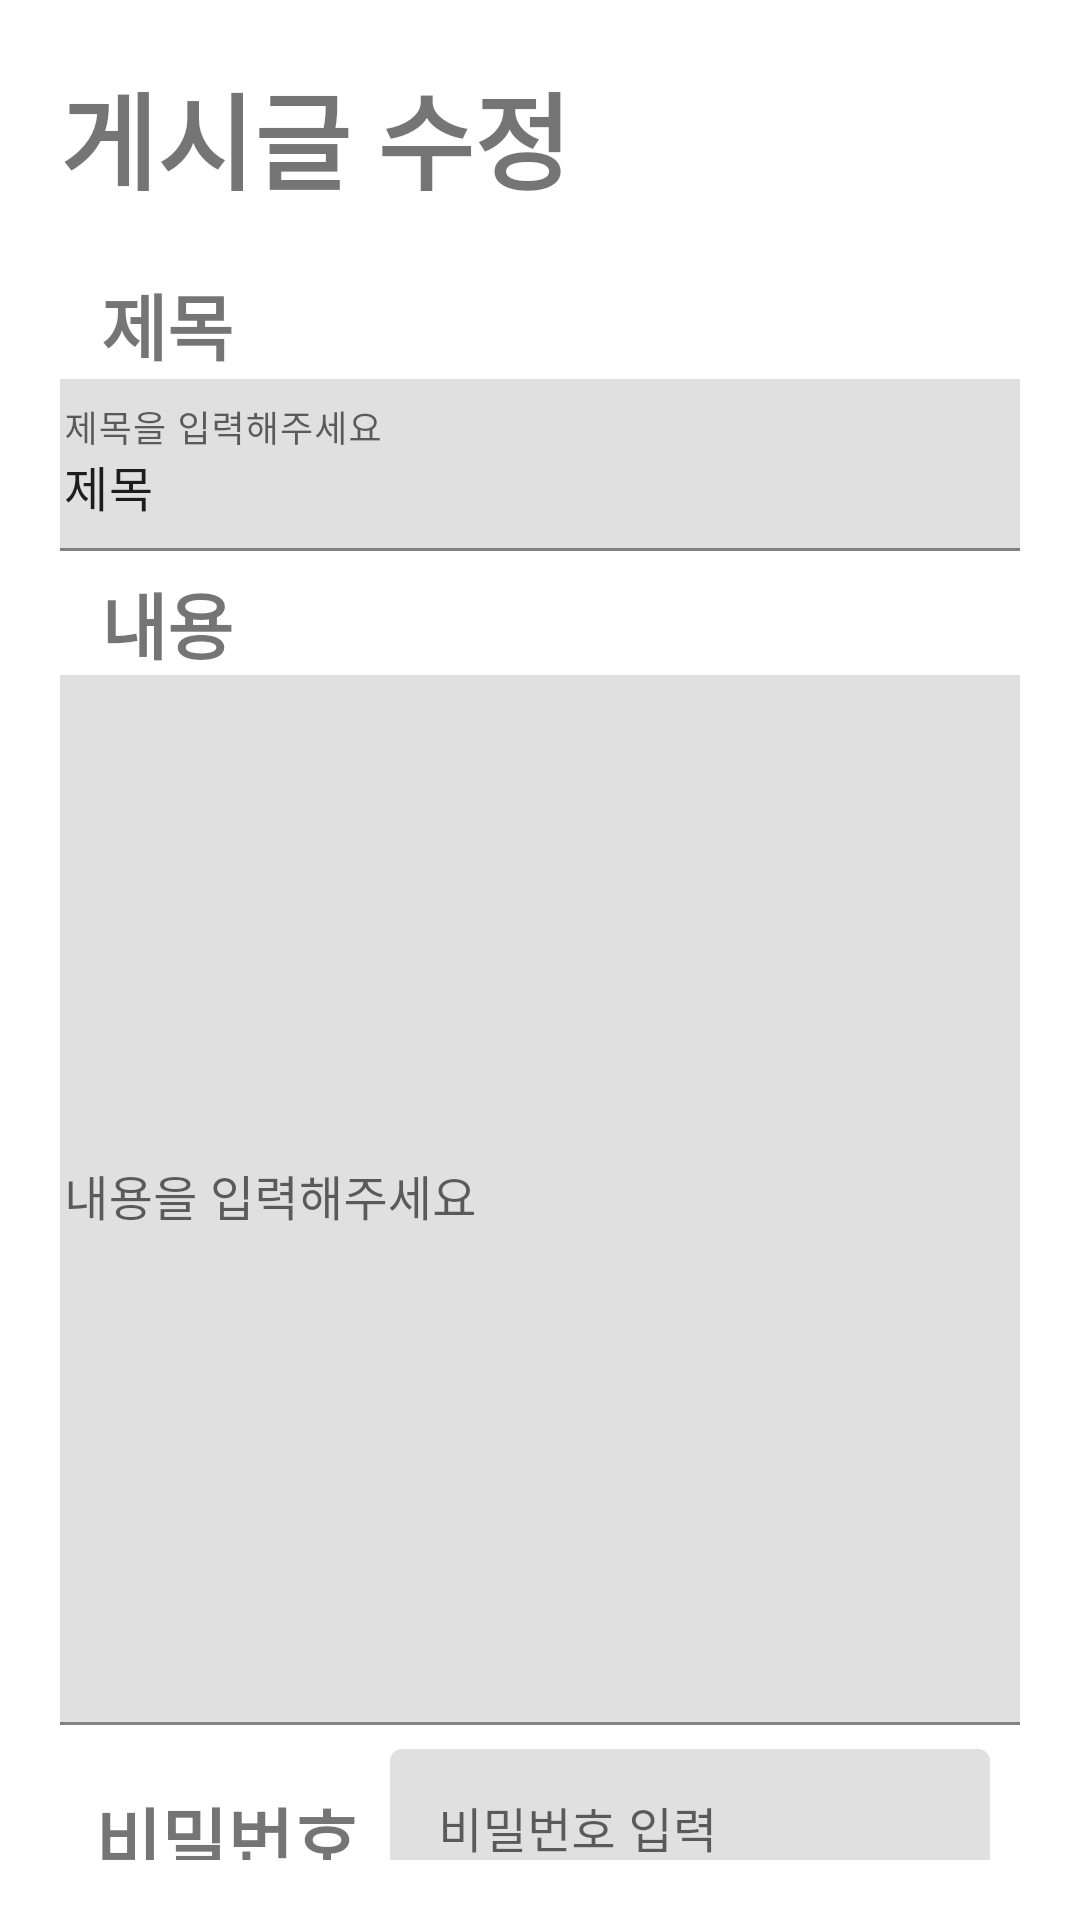

This screen was rendered from an Android layout file. Write that file and the resources it references.
<!-- AndroidManifest.xml: application theme Theme.YGUniv_Anonymous_Post -->
<!-- res/layout/activity_post_update.xml -->
<?xml version="1.0" encoding="utf-8"?>
<androidx.constraintlayout.widget.ConstraintLayout xmlns:android="http://schemas.android.com/apk/res/android"
    xmlns:app="http://schemas.android.com/apk/res-auto"
    xmlns:tools="http://schemas.android.com/tools"
    android:layout_width="match_parent"
    android:layout_height="match_parent"
    android:orientation="vertical"
    android:padding="20dp"
    tools:context=".MainActivity">

    <androidx.constraintlayout.widget.ConstraintLayout
        android:id="@+id/postAdd_constraintLayout_MenuBar"
        android:layout_width="match_parent"
        android:layout_height="170dp"
        android:layout_weight="1"
        android:orientation="horizontal"
        app:layout_constraintEnd_toEndOf="parent"
        app:layout_constraintStart_toStartOf="parent"
        app:layout_constraintTop_toTopOf="parent">

        <TextView
            android:id="@+id/textView2"
            android:layout_width="180dp"
            android:layout_height="wrap_content"
            android:text="게시글 수정"
            android:textSize="35sp"
            android:textStyle="bold"
            app:layout_constraintBottom_toBottomOf="parent"
            app:layout_constraintHorizontal_bias="0.06"
            app:layout_constraintStart_toStartOf="parent"
            app:layout_constraintTop_toTopOf="parent"
            app:layout_constraintVertical_bias="0.0" />

        <TextView
            android:id="@+id/textView3"
            android:layout_width="wrap_content"
            android:layout_height="wrap_content"
            android:text="제목"
            android:textSize="24sp"
            android:textStyle="bold"
            app:layout_constraintBottom_toBottomOf="parent"
            app:layout_constraintEnd_toEndOf="parent"
            app:layout_constraintHorizontal_bias="0.05"
            app:layout_constraintStart_toStartOf="parent"
            app:layout_constraintTop_toBottomOf="@+id/textView2"
            app:layout_constraintVertical_bias="0.23000002" />

        <com.google.android.material.textfield.TextInputLayout
            android:id="@+id/textInputLayout"
            android:layout_width="350dp"
            android:layout_height="wrap_content"
            app:layout_constraintBottom_toBottomOf="parent"
            app:layout_constraintEnd_toEndOf="parent"
            app:layout_constraintStart_toStartOf="parent"
            app:layout_constraintTop_toBottomOf="@+id/textView3"
            app:layout_constraintVertical_bias="0.13999999">

            <com.google.android.material.textfield.TextInputEditText
                android:id="@+id/postUpdate_inputTitle"
                android:text="제목"
                android:layout_width="match_parent"
                android:layout_height="wrap_content"
                android:hint="제목을 입력해주세요" />
        </com.google.android.material.textfield.TextInputLayout>


    </androidx.constraintlayout.widget.ConstraintLayout>


    <androidx.constraintlayout.widget.ConstraintLayout
        android:id="@+id/constraintLayout_Posts"
        android:layout_width="match_parent"
        android:layout_height="520dp"
        android:orientation="horizontal"
        app:layout_constraintBottom_toBottomOf="parent"
        app:layout_constraintEnd_toEndOf="parent"
        app:layout_constraintStart_toStartOf="parent"
        app:layout_constraintTop_toBottomOf="@+id/postAdd_constraintLayout_MenuBar"
        app:layout_constraintVertical_bias="0.0">

        <TextView
            android:id="@+id/textView6"
            android:layout_width="wrap_content"
            android:layout_height="wrap_content"
            android:text="비밀번호"
            android:textSize="24sp"
            android:textStyle="bold"
            app:layout_constraintBottom_toBottomOf="parent"
            app:layout_constraintEnd_toEndOf="parent"
            app:layout_constraintHorizontal_bias="0.05"
            app:layout_constraintStart_toStartOf="parent"
            app:layout_constraintTop_toBottomOf="@+id/postAdd_inputContentLayout"
            app:layout_constraintVertical_bias="0.19999999" />

        <TextView
            android:id="@+id/textView5"
            android:layout_width="wrap_content"
            android:layout_height="wrap_content"
            android:text="내용"
            android:textSize="24sp"
            android:textStyle="bold"
            app:layout_constraintEnd_toEndOf="parent"
            app:layout_constraintHorizontal_bias="0.05"
            app:layout_constraintStart_toStartOf="parent"
            app:layout_constraintTop_toTopOf="parent" />

        <com.google.android.material.textfield.TextInputLayout
            android:id="@+id/postAdd_inputContentLayout"
            android:layout_width="350dp"
            android:layout_height="350dp"
            app:layout_constraintBottom_toBottomOf="parent"
            app:layout_constraintEnd_toEndOf="parent"
            app:layout_constraintStart_toStartOf="parent"
            app:layout_constraintTop_toBottomOf="@+id/textView5"
            app:layout_constraintVertical_bias="0.0">

            <com.google.android.material.textfield.TextInputEditText
                android:id="@+id/postUpdate_inputContent"
                android:layout_width="match_parent"
                android:layout_height="match_parent"
                android:hint="내용을 입력해주세요" />
        </com.google.android.material.textfield.TextInputLayout>

        <com.google.android.material.textfield.TextInputLayout
            android:id="@+id/textInputLayout3"
            android:layout_width="200dp"
            android:layout_height="wrap_content"
            app:layout_constraintBottom_toBottomOf="parent"
            app:layout_constraintEnd_toEndOf="parent"
            app:layout_constraintStart_toEndOf="@+id/textView6"
            app:layout_constraintTop_toBottomOf="@+id/postAdd_inputContentLayout"
            app:layout_constraintVertical_bias="0.100000024">

            <EditText
                android:id="@+id/postUpdate_inputPassword"
                android:layout_width="match_parent"
                android:layout_height="wrap_content"
                android:hint="비밀번호 입력"
                android:inputType="textPassword" />
        </com.google.android.material.textfield.TextInputLayout>

        <Button
            android:id="@+id/postUpdate_btnPrev"
            android:layout_width="wrap_content"
            android:layout_height="wrap_content"
            android:text="이전"
            app:layout_constraintBottom_toBottomOf="parent"
            app:layout_constraintEnd_toStartOf="@+id/postUpdate_btnUpdatePost"
            app:layout_constraintStart_toStartOf="parent"
            app:layout_constraintTop_toBottomOf="@+id/textInputLayout3" />

        <Button
            android:id="@+id/postUpdate_btnUpdatePost"
            android:layout_width="wrap_content"
            android:layout_height="wrap_content"
            android:text="수정"
            app:layout_constraintBottom_toBottomOf="parent"
            app:layout_constraintEnd_toEndOf="parent"
            app:layout_constraintHorizontal_bias="0.74"
            app:layout_constraintStart_toStartOf="parent"
            app:layout_constraintTop_toBottomOf="@+id/textInputLayout3" />
    </androidx.constraintlayout.widget.ConstraintLayout>
</androidx.constraintlayout.widget.ConstraintLayout>
<!-- resources referenced by this layout -->
<resources>
  <style name="Theme.YGUniv_Anonymous_Post" parent="Theme.MaterialComponents.DayNight.DarkActionBar">
          
          <item name="colorPrimary">@color/purple_500</item>
          <item name="colorPrimaryVariant">@color/purple_700</item>
          <item name="colorOnPrimary">@color/white</item>
          
          <item name="colorSecondary">@color/teal_200</item>
          <item name="colorSecondaryVariant">@color/teal_700</item>
          <item name="colorOnSecondary">@color/black</item>
          
          <item name="android:statusBarColor" tools:targetApi="l">?attr/colorPrimaryVariant</item>
          
      </style>
  <color name="purple_500">#FF6200EE</color>
  <color name="purple_700">#FF3700B3</color>
  <color name="white">#FFFFFFFF</color>
  <color name="teal_200">#FF03DAC5</color>
  <color name="teal_700">#FF018786</color>
  <color name="black">#FF000000</color>
</resources>
